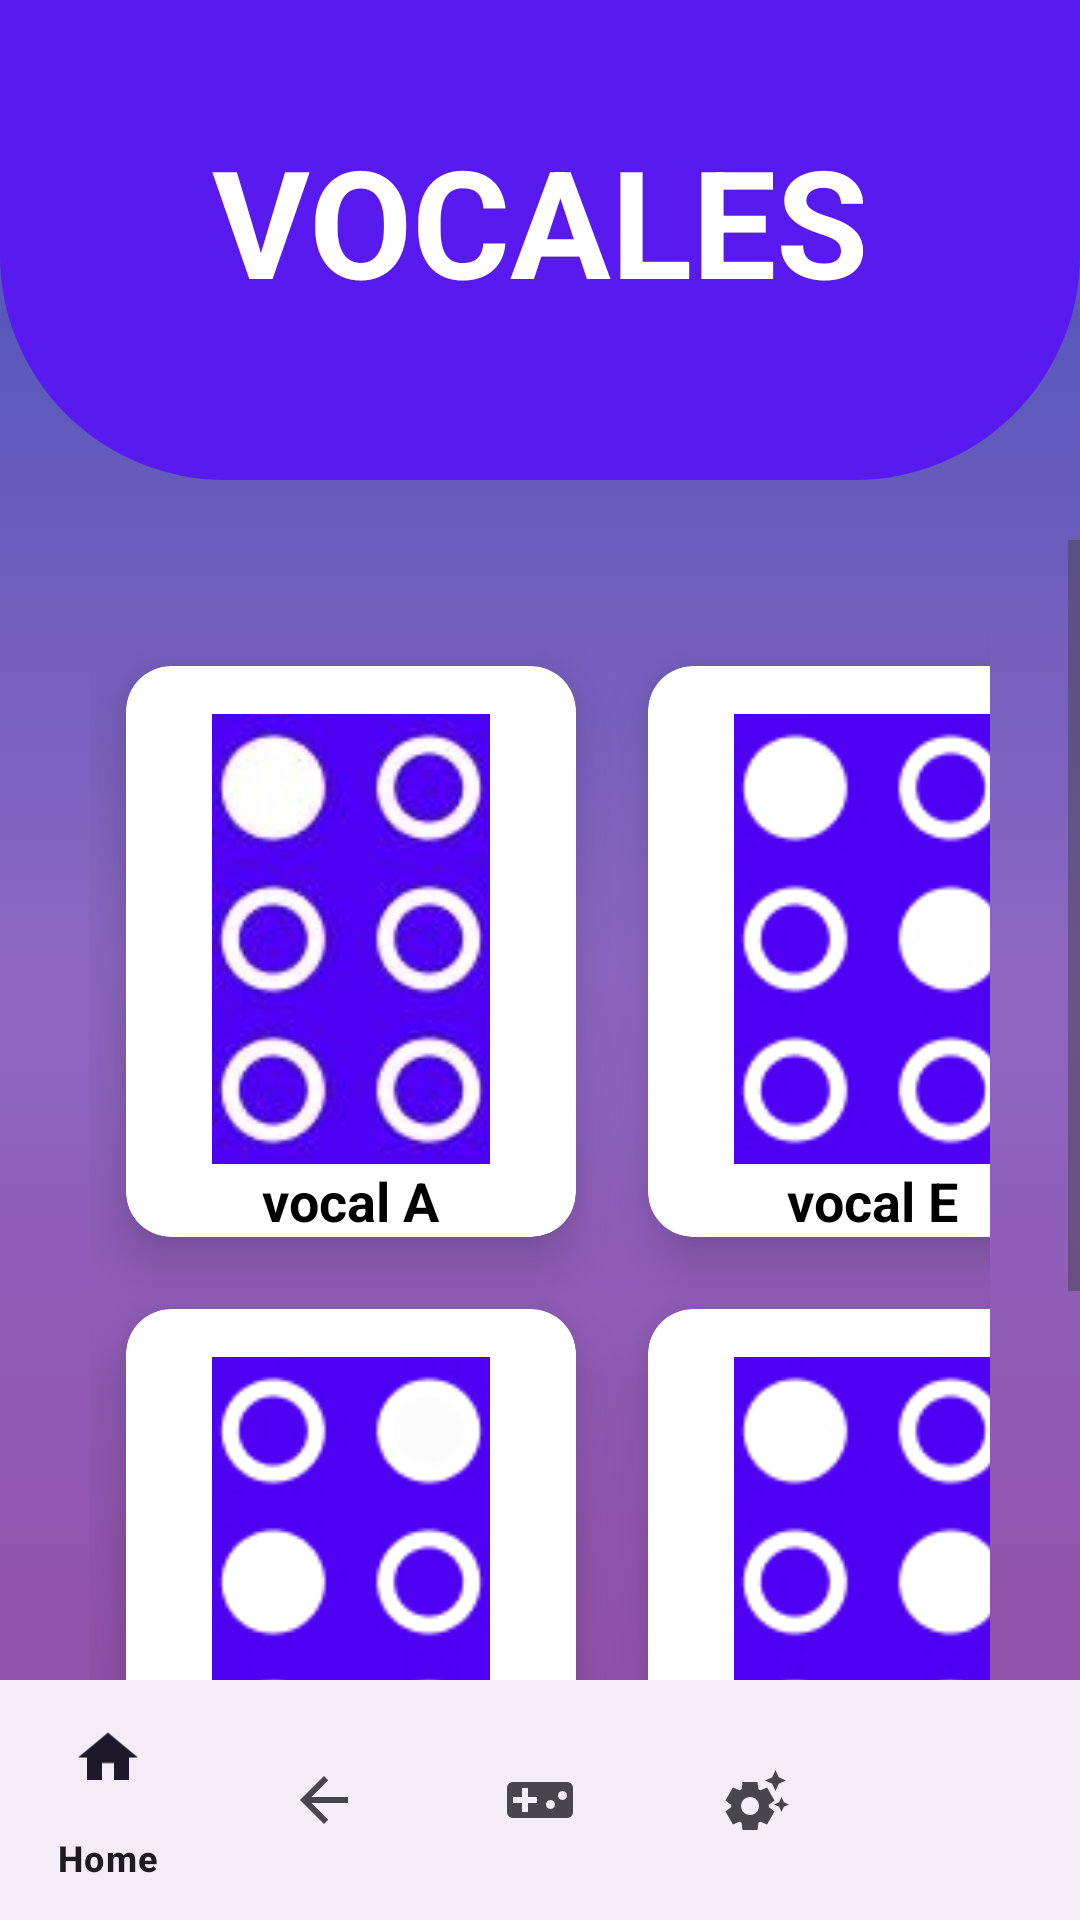

Android layout source for this screen:
<!-- AndroidManifest.xml: application theme Theme.Material3.Light -->
<!-- res/layout/activity_vocals_braille.xml -->
<?xml version="1.0" encoding="utf-8"?>
<RelativeLayout xmlns:android="http://schemas.android.com/apk/res/android"
    xmlns:app="http://schemas.android.com/apk/res-auto"
    xmlns:tools="http://schemas.android.com/tools"
    android:id="@+id/main"
    android:layout_width="match_parent"
    android:layout_height="match_parent"
    android:background="@drawable/fondo_degradado"
    tools:context=".brailleviews.VocalsActivityBraille">

    <View
        android:id="@+id/view"
        android:layout_width="match_parent"
        android:layout_height="160dp"
        android:background="@drawable/background_view"
        android:textAlignment="center" />

    <TextView
        android:layout_width="match_parent"
        android:layout_height="wrap_content"
        android:text="VOCALES"
        android:textAlignment="center"
        android:textStyle="bold"
        android:textColor="@color/white"
        android:layout_marginTop="40dp"
        android:fontFamily="sans-serif"
        android:textSize="50dp" />

    <ScrollView
        android:layout_width="match_parent"
        android:layout_height="match_parent"
        android:layout_below="@id/view"
        android:layout_marginTop="20dp"
        android:layout_marginBottom="20dp">

        <GridLayout
            android:id="@+id/grid_layout"
            android:layout_width="match_parent"
            android:layout_height="wrap_content"
            android:layout_margin="30dp"
            android:columnCount="2"
            android:rowCount="3">

            <androidx.cardview.widget.CardView
                android:id="@+id/card_view_vocal_a_braille"
                android:layout_width="wrap_content"
                android:layout_height="wrap_content"
                android:layout_margin="12dp"
                android:clickable="true"
                android:focusable="true"
                android:foreground="?attr/selectableItemBackground"
                app:cardCornerRadius="15dp"
                app:cardElevation="12dp">

                <LinearLayout
                    android:layout_width="match_parent"
                    android:layout_height="match_parent"
                    android:gravity="center"
                    android:orientation="vertical">

                    <ImageView
                        android:layout_width="150dp"
                        android:layout_height="150dp"
                        android:layout_gravity="center"
                        android:layout_marginTop="16dp"
                        android:src="@drawable/letra_a_braille" />

                    <TextView
                        android:layout_width="wrap_content"
                        android:layout_height="wrap_content"
                        android:layout_gravity="center_horizontal"
                        android:text="vocal A"
                        android:textColor="@color/black"
                        android:textSize="18sp"
                        android:textStyle="bold" />

                </LinearLayout>

            </androidx.cardview.widget.CardView>

            <androidx.cardview.widget.CardView
                android:id="@+id/card_view_vocal_e_braille"
                android:layout_width="wrap_content"
                android:layout_height="wrap_content"
                android:layout_margin="12dp"
                android:clickable="true"
                android:focusable="true"
                android:foreground="?attr/selectableItemBackground"
                app:cardCornerRadius="15dp"
                app:cardElevation="12dp">

                <LinearLayout
                    android:layout_width="match_parent"
                    android:layout_height="match_parent"
                    android:gravity="center"
                    android:orientation="vertical">

                    <ImageView
                        android:layout_width="150dp"
                        android:layout_height="150dp"
                        android:layout_gravity="center"
                        android:layout_marginTop="16dp"
                        android:src="@drawable/letra_e_braille" />

                    <TextView
                        android:layout_width="wrap_content"
                        android:layout_height="wrap_content"
                        android:layout_gravity="center_horizontal"
                        android:text="vocal E"
                        android:textColor="@color/black"
                        android:textSize="18sp"
                        android:textStyle="bold" />

                </LinearLayout>

            </androidx.cardview.widget.CardView>

            <androidx.cardview.widget.CardView
                android:id="@+id/card_view_vocal_i_braille"
                android:layout_width="wrap_content"
                android:layout_height="wrap_content"
                android:layout_margin="12dp"
                android:clickable="true"
                android:focusable="true"
                android:foreground="?attr/selectableItemBackground"
                app:cardCornerRadius="15dp"
                app:cardElevation="12dp">

                <LinearLayout
                    android:layout_width="match_parent"
                    android:layout_height="match_parent"
                    android:gravity="center"
                    android:orientation="vertical">

                    <ImageView
                        android:layout_width="150dp"
                        android:layout_height="150dp"
                        android:layout_gravity="center"
                        android:layout_marginTop="16dp"
                        android:src="@drawable/letra_i_braille" />

                    <TextView
                        android:layout_width="wrap_content"
                        android:layout_height="wrap_content"
                        android:layout_gravity="center_horizontal"
                        android:text="vocal I"
                        android:textColor="@color/black"
                        android:textSize="18sp"
                        android:textStyle="bold" />

                </LinearLayout>

            </androidx.cardview.widget.CardView>

            <androidx.cardview.widget.CardView
                android:id="@+id/card_view_vocal_o_braille"
                android:layout_width="wrap_content"
                android:layout_height="wrap_content"
                android:layout_margin="12dp"
                android:clickable="true"
                android:focusable="true"
                android:foreground="?attr/selectableItemBackground"
                app:cardCornerRadius="15dp"
                app:cardElevation="12dp">

                <LinearLayout
                    android:layout_width="match_parent"
                    android:layout_height="match_parent"
                    android:gravity="center"
                    android:orientation="vertical">

                    <ImageView
                        android:layout_width="150dp"
                        android:layout_height="150dp"
                        android:layout_gravity="center"
                        android:layout_marginTop="16dp"
                        android:src="@drawable/letra_o_braille" />

                    <TextView
                        android:layout_width="wrap_content"
                        android:layout_height="wrap_content"
                        android:layout_gravity="center_horizontal"
                        android:text="vocal O"
                        android:textColor="@color/black"
                        android:textSize="18sp"
                        android:textStyle="bold" />

                </LinearLayout>

            </androidx.cardview.widget.CardView>

            <androidx.cardview.widget.CardView
                android:id="@+id/card_view_vocal_u_braille"
                android:layout_width="wrap_content"
                android:layout_height="wrap_content"
                android:layout_margin="12dp"
                android:clickable="true"
                android:focusable="true"
                android:foreground="?attr/selectableItemBackground"
                app:cardCornerRadius="15dp"
                app:cardElevation="12dp">

                <LinearLayout
                    android:layout_width="match_parent"
                    android:layout_height="match_parent"
                    android:gravity="center"
                    android:orientation="vertical">

                    <ImageView
                        android:layout_width="150dp"
                        android:layout_height="150dp"
                        android:layout_gravity="center"
                        android:layout_marginTop="16dp"
                        android:src="@drawable/letra_u_braille" />

                    <TextView
                        android:layout_width="wrap_content"
                        android:layout_height="wrap_content"
                        android:layout_gravity="center_horizontal"
                        android:text="vocal U"
                        android:textColor="@color/black"
                        android:textSize="18sp"
                        android:textStyle="bold" />

                </LinearLayout>


            </androidx.cardview.widget.CardView>

            <androidx.cardview.widget.CardView
                android:id="@+id/card_view_backbutton"
                android:layout_width="wrap_content"
                android:layout_height="wrap_content"
                android:layout_margin="12dp"
                android:clickable="true"
                android:focusable="true"
                android:foreground="?attr/selectableItemBackground"
                app:cardCornerRadius="15dp"
                app:cardElevation="12dp">

                <LinearLayout
                    android:layout_width="match_parent"
                    android:layout_height="match_parent"
                    android:gravity="center"
                    android:orientation="vertical">

                    <ImageView
                        android:layout_width="150dp"
                        android:layout_height="150dp"
                        android:layout_gravity="center"
                        android:src="@drawable/ic_home" />

                    <TextView
                        android:layout_width="wrap_content"
                        android:layout_height="wrap_content"
                        android:layout_gravity="center_horizontal"
                        android:text="INCIO"
                        android:textColor="@color/black"
                        android:textSize="18sp"
                        android:textStyle="bold" />

                </LinearLayout>


            </androidx.cardview.widget.CardView>


            <View
                android:layout_width="0dp"
                android:layout_height="100dp"
                android:layout_columnSpan="2" />

        </GridLayout>

    </ScrollView>

    <com.google.android.material.bottomnavigation.BottomNavigationView
        android:id="@+id/bottom_navigation"
        android:layout_width="match_parent"
        android:layout_height="wrap_content"
        android:layout_alignParentBottom="true"
        app:menu="@menu/bottom_nav_menu" />

    <FrameLayout
        android:id="@+id/fragment_container"
        android:layout_width="match_parent"
        android:layout_height="match_parent"
        android:layout_above="@id/bottom_navigation" />
</RelativeLayout>
<!-- resources referenced by this layout -->
<resources>
  <color name="black">#FF000000</color>
  <color name="white">#FFFFFFFF</color>
  <!-- drawable background_view (drawable) -->
  <?xml version="1.0" encoding="utf-8"?>
  <shape xmlns:android="http://schemas.android.com/apk/res/android">
  
      <corners android:bottomLeftRadius="75dp"
          android:bottomRightRadius="75dp"/>
      <solid android:color="@color/purple" />
  
  </shape>
  <!-- drawable fondo_degradado (drawable) -->
  <?xml version="1.0" encoding="utf-8"?>
  <selector xmlns:android="http://schemas.android.com/apk/res/android">
      <item>
          <shape android:shape="rectangle">
              <gradient
                  android:startColor="@color/coloruno"
                  android:centerColor="@color/colordos"
                  android:endColor="@color/colortres"
                  android:type="linear"
                  android:angle="90"
                  />
          </shape>
      </item>
  </selector>
  <!-- drawable ic_home (drawable) -->
  <vector xmlns:android="http://schemas.android.com/apk/res/android" android:height="10dp" android:tint="@color/purple" android:viewportHeight="20" android:viewportWidth="24" android:width="13dp">
        
      <path android:fillColor="@android:color/white" android:pathData="M10,20v-6h4v6h5v-8h3L12,3 2,12h3v8z"/>
      
  </vector>
  <!-- drawable letra_a_braille: jpg bitmap (drawable, 4298 bytes) -->
  <!-- drawable letra_e_braille: jpg bitmap (drawable, 17423 bytes) -->
  <!-- drawable letra_i_braille: jpg bitmap (drawable, 17516 bytes) -->
  <!-- drawable letra_o_braille: jpg bitmap (drawable, 16592 bytes) -->
  <!-- drawable letra_u_braille: jpg bitmap (drawable, 16489 bytes) -->
  <style name="Theme.Material3.Light" parent="Base.Theme.Material3.Light" />
  <color name="purple">#581AEF</color>
  <color name="coloruno">#944AA1</color>
  <color name="colordos">#8D67C3</color>
  <color name="colortres">#3F51B5</color>
  <style name="Base.Theme.Material3.Light" parent="Theme.Material3.DayNight.NoActionBar">
          
          
      </style>
</resources>
